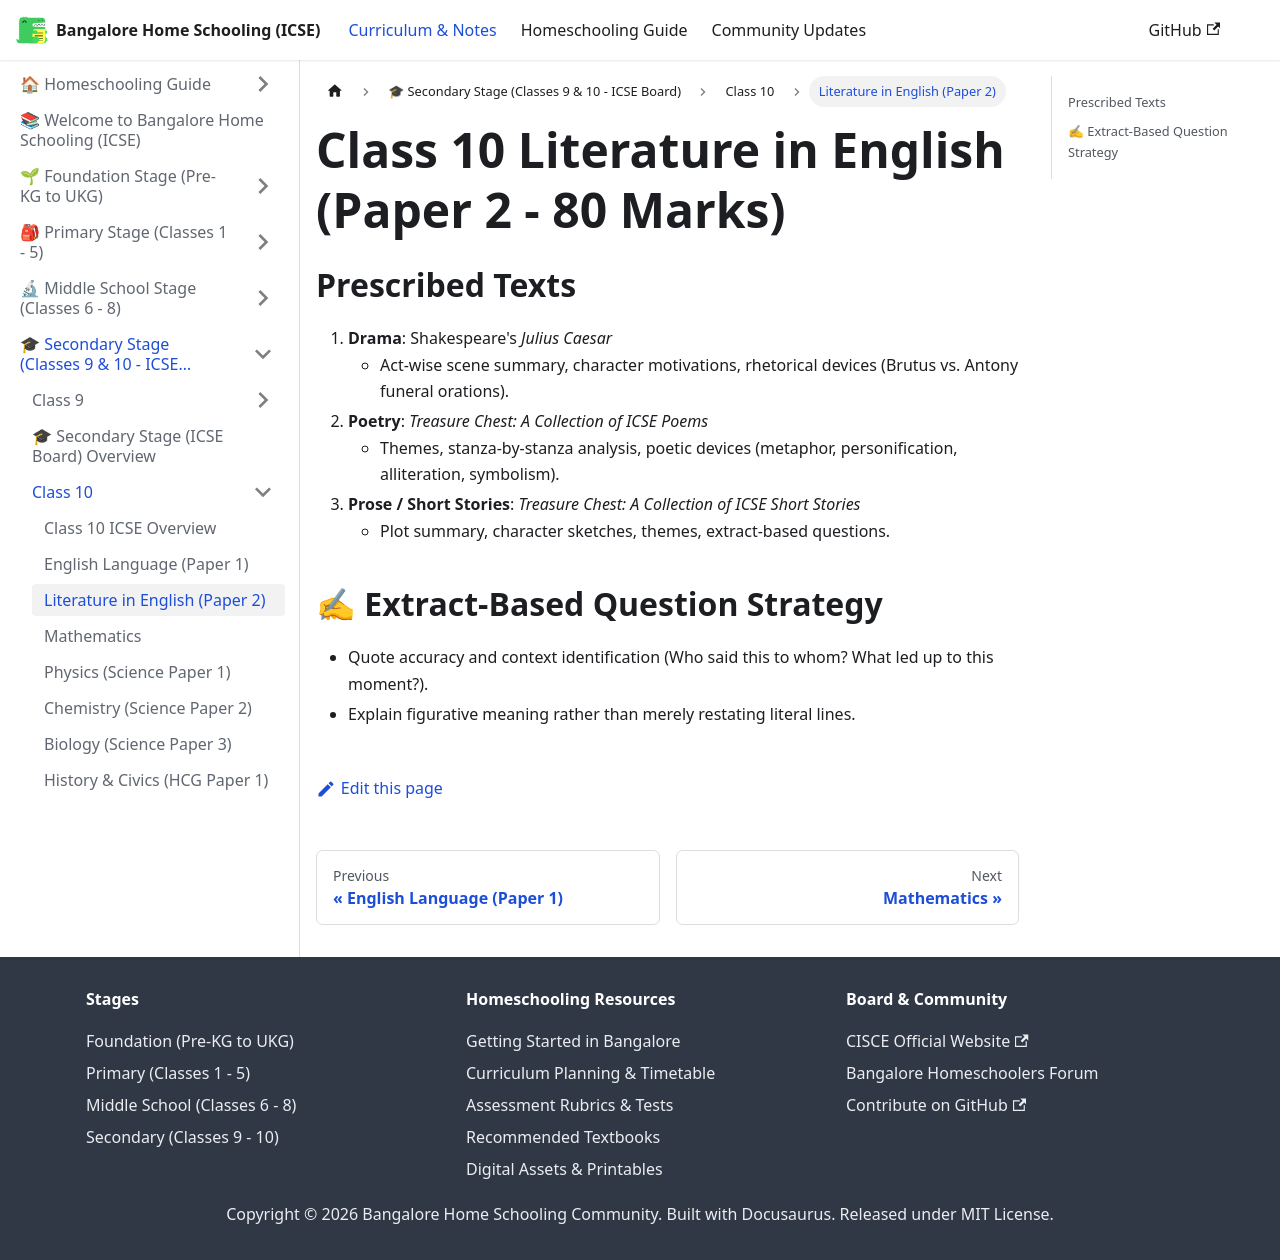

repository: karthik-r-bdump/bangalore-home-schooling · page: docs/secondary/class-10/english-literature.html · generator: docusaurus

---
title: Literature in English (Paper 2)
sidebar_position: 3
---
# Class 10 Literature in English (Paper 2 - 80 Marks)

## Prescribed Texts
1. **Drama**: Shakespeare's *Julius Caesar*
   - Act-wise scene summary, character motivations, rhetorical devices (Brutus vs. Antony funeral orations).
2. **Poetry**: *Treasure Chest: A Collection of ICSE Poems*
   - Themes, stanza-by-stanza analysis, poetic devices (metaphor, personification, alliteration, symbolism).
3. **Prose / Short Stories**: *Treasure Chest: A Collection of ICSE Short Stories*
   - Plot summary, character sketches, themes, extract-based questions.

## ✍ Extract-Based Question Strategy
- Quote accuracy and context identification (Who said this to whom? What led up to this moment?).
- Explain figurative meaning rather than merely restating literal lines.
